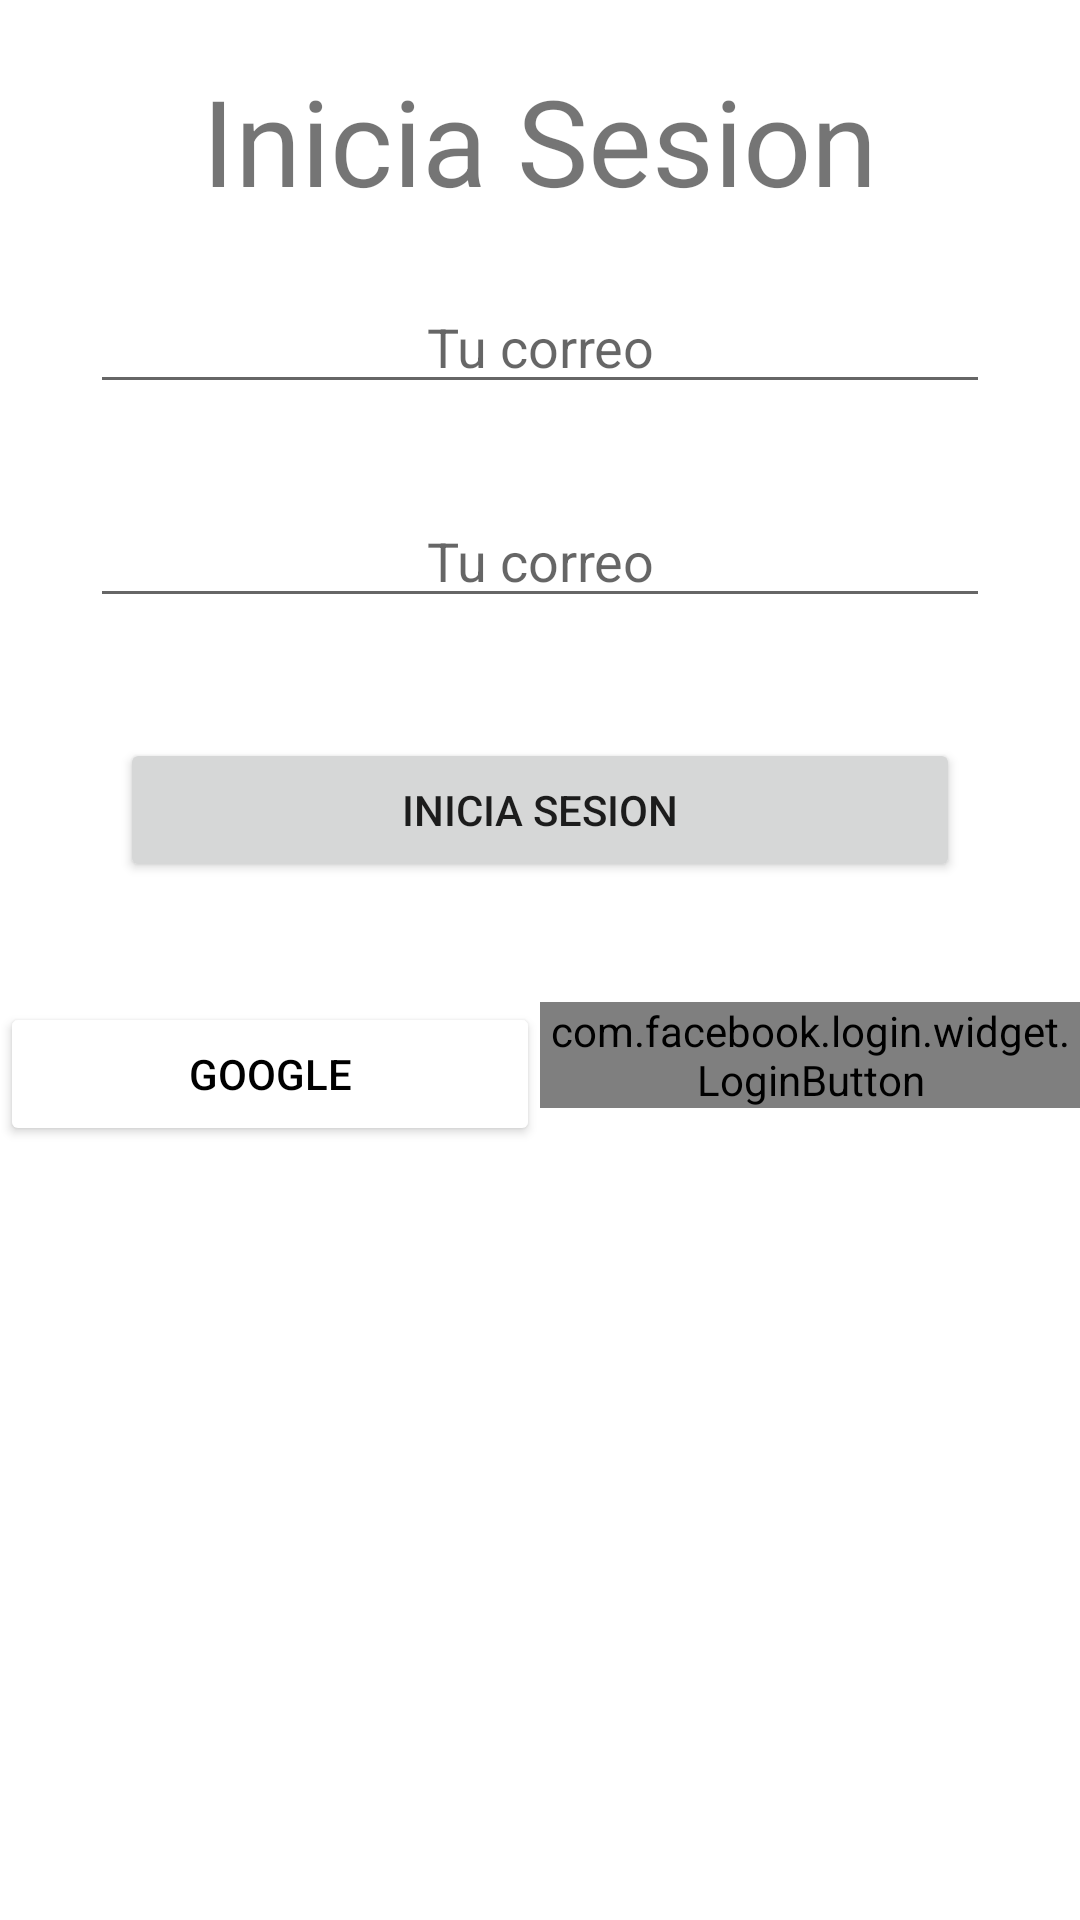

The Android layout XML behind this screen, and the referenced resources:
<!-- AndroidManifest.xml: application theme Theme.TiendaDBX -->
<!-- res/layout/fragment_login.xml -->
<?xml version="1.0" encoding="utf-8"?>
<RelativeLayout xmlns:android="http://schemas.android.com/apk/res/android"
    xmlns:tools="http://schemas.android.com/tools"
    android:layout_width="match_parent"
    android:layout_height="match_parent"
    tools:context=".LoginFragment">

    <TextView
        android:id="@+id/tv_inicia_sesion"
        android:layout_width="wrap_content"
        android:layout_height="wrap_content"
        android:layout_alignParentTop="true"
        android:layout_centerHorizontal="true"
        android:layout_margin="20dp"
        android:text="@string/tv_iniciar_sesion"
        android:textSize="40sp" />

    <EditText
        android:id="@+id/et_correo"
        android:layout_width="match_parent"
        android:layout_height="wrap_content"
        android:layout_below="@id/tv_inicia_sesion"
        android:layout_marginHorizontal="30dp"
        android:hint="@string/et_correo"
        android:inputType="textEmailAddress"
        android:textAlignment="center" />

    <EditText
        android:id="@+id/et_password"
        android:layout_width="match_parent"
        android:layout_height="wrap_content"
        android:layout_below="@id/et_correo"
        android:layout_marginHorizontal="30dp"
        android:layout_marginTop="30dp"
        android:hint="@string/et_correo"
        android:inputType="textPassword"
        android:textAlignment="center" />

    <Button
        android:id="@+id/btn_ingresa"
        android:layout_width="match_parent"
        android:layout_height="wrap_content"
        android:layout_below="@id/et_password"
        android:layout_marginStart="40dp"
        android:layout_marginTop="40dp"
        android:layout_marginEnd="40dp"
        android:layout_marginBottom="40dp"
        android:text="@string/tv_iniciar_sesion" />

    <LinearLayout
        android:id="@+id/ll_1"
        android:layout_width="match_parent"
        android:layout_height="wrap_content"
        android:layout_below="@id/btn_ingresa"
        android:orientation="horizontal">

        <Button
            android:id="@+id/btn_google"
            android:layout_width="0dp"
            android:layout_weight="1"
            android:layout_height="wrap_content"
            android:backgroundTint="@color/white"
            android:drawableLeft="@drawable/ic_google"
            android:text="@string/btn_google"
            android:textColor="@color/black" />


        <com.facebook.login.widget.LoginButton
            android:id="@+id/btn_facebook"
            android:layout_width="0dp"
            android:layout_weight="1"
            android:layout_height="wrap_content"
            />


    </LinearLayout>
</RelativeLayout>
<!-- resources referenced by this layout -->
<resources>
  <string name="btn_google">Google</string>
  <string name="et_correo">Tu correo</string>
  <string name="tv_iniciar_sesion">Inicia Sesion</string>
  <style name="Theme.TiendaDBX" parent="Theme.MaterialComponents.DayNight.DarkActionBar">
          
          <item name="colorPrimary">@color/purple_500</item>
          <item name="colorPrimaryVariant">@color/purple_700</item>
          <item name="colorOnPrimary">@color/white</item>
          
          <item name="colorSecondary">@color/teal_200</item>
          <item name="colorSecondaryVariant">@color/teal_700</item>
          <item name="colorOnSecondary">@color/black</item>
          
          <item name="android:statusBarColor" tools:targetApi="l">?attr/colorPrimaryVariant</item>
          
      </style>
  <!-- not gathered from this repository: default colours our renderer supplied (Android Studio template values) -->
  <color name="purple_500">#FF6200EE</color>
  <color name="purple_700">#FF3700B3</color>
  <color name="teal_200">#FF03DAC5</color>
  <color name="teal_700">#FF018786</color>
  <color name="black">#FF000000</color>
  <color name="white">#FFFFFFFF</color>
</resources>
